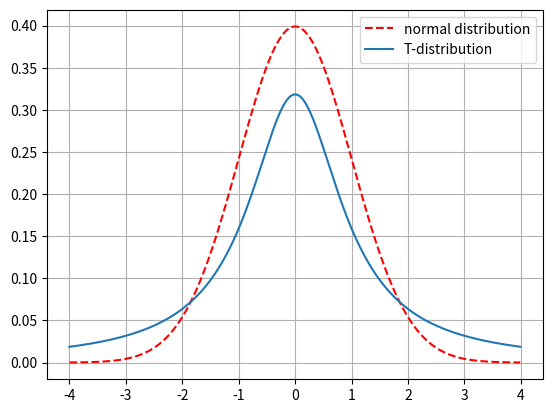

Reproduce this figure in Python.
import matplotlib.pyplot as plt
import numpy as np
from scipy.stats import norm, t

x = np.arange(-4, 4, 0.01)


plt.plot(x, norm.pdf(x), linestyle='dashed', color='red', label='normal distribution')
plt.plot(x, t.pdf(x, df=1), label='T-distribution')
plt.legend()
plt.grid()
plt.show()
